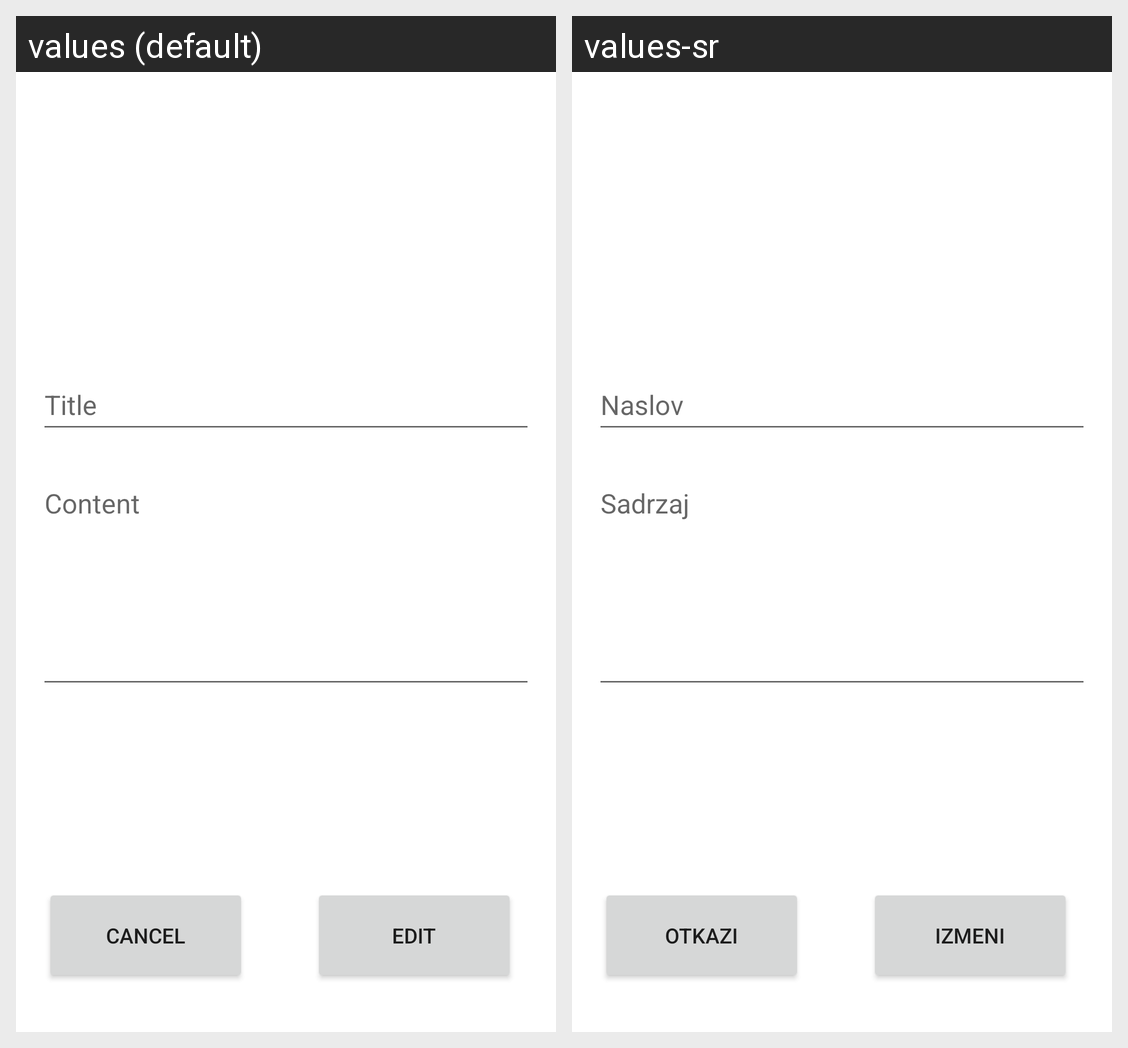

The same Android screen rendered under two of its app's locales, left to right. List the strings drawn on it with the default value and each locale's translation.
Android screen res/layout/activity_edit_note.xml rendered under 2 locales, left to right: values (default), values-sr. Device: Nexus 5 (rendered at 1080×1920; each locale shown at half size, 540×960, under a caption strip naming it); theme Theme.Rsrafprojekat2radovan_markovic_rn4719.
Strings drawn on this screen, with the default value and each locale's value (text and hints the layout hard-codes, and strings that could not be matched under every locale, appear in the picture but are not listed):

title
  values: Title
  values-sr: Naslov

content
  values: Content
  values-sr: Sadrzaj

cancel
  values: Cancel
  values-sr: Otkazi

edit
  values: Edit
  values-sr: Izmeni
